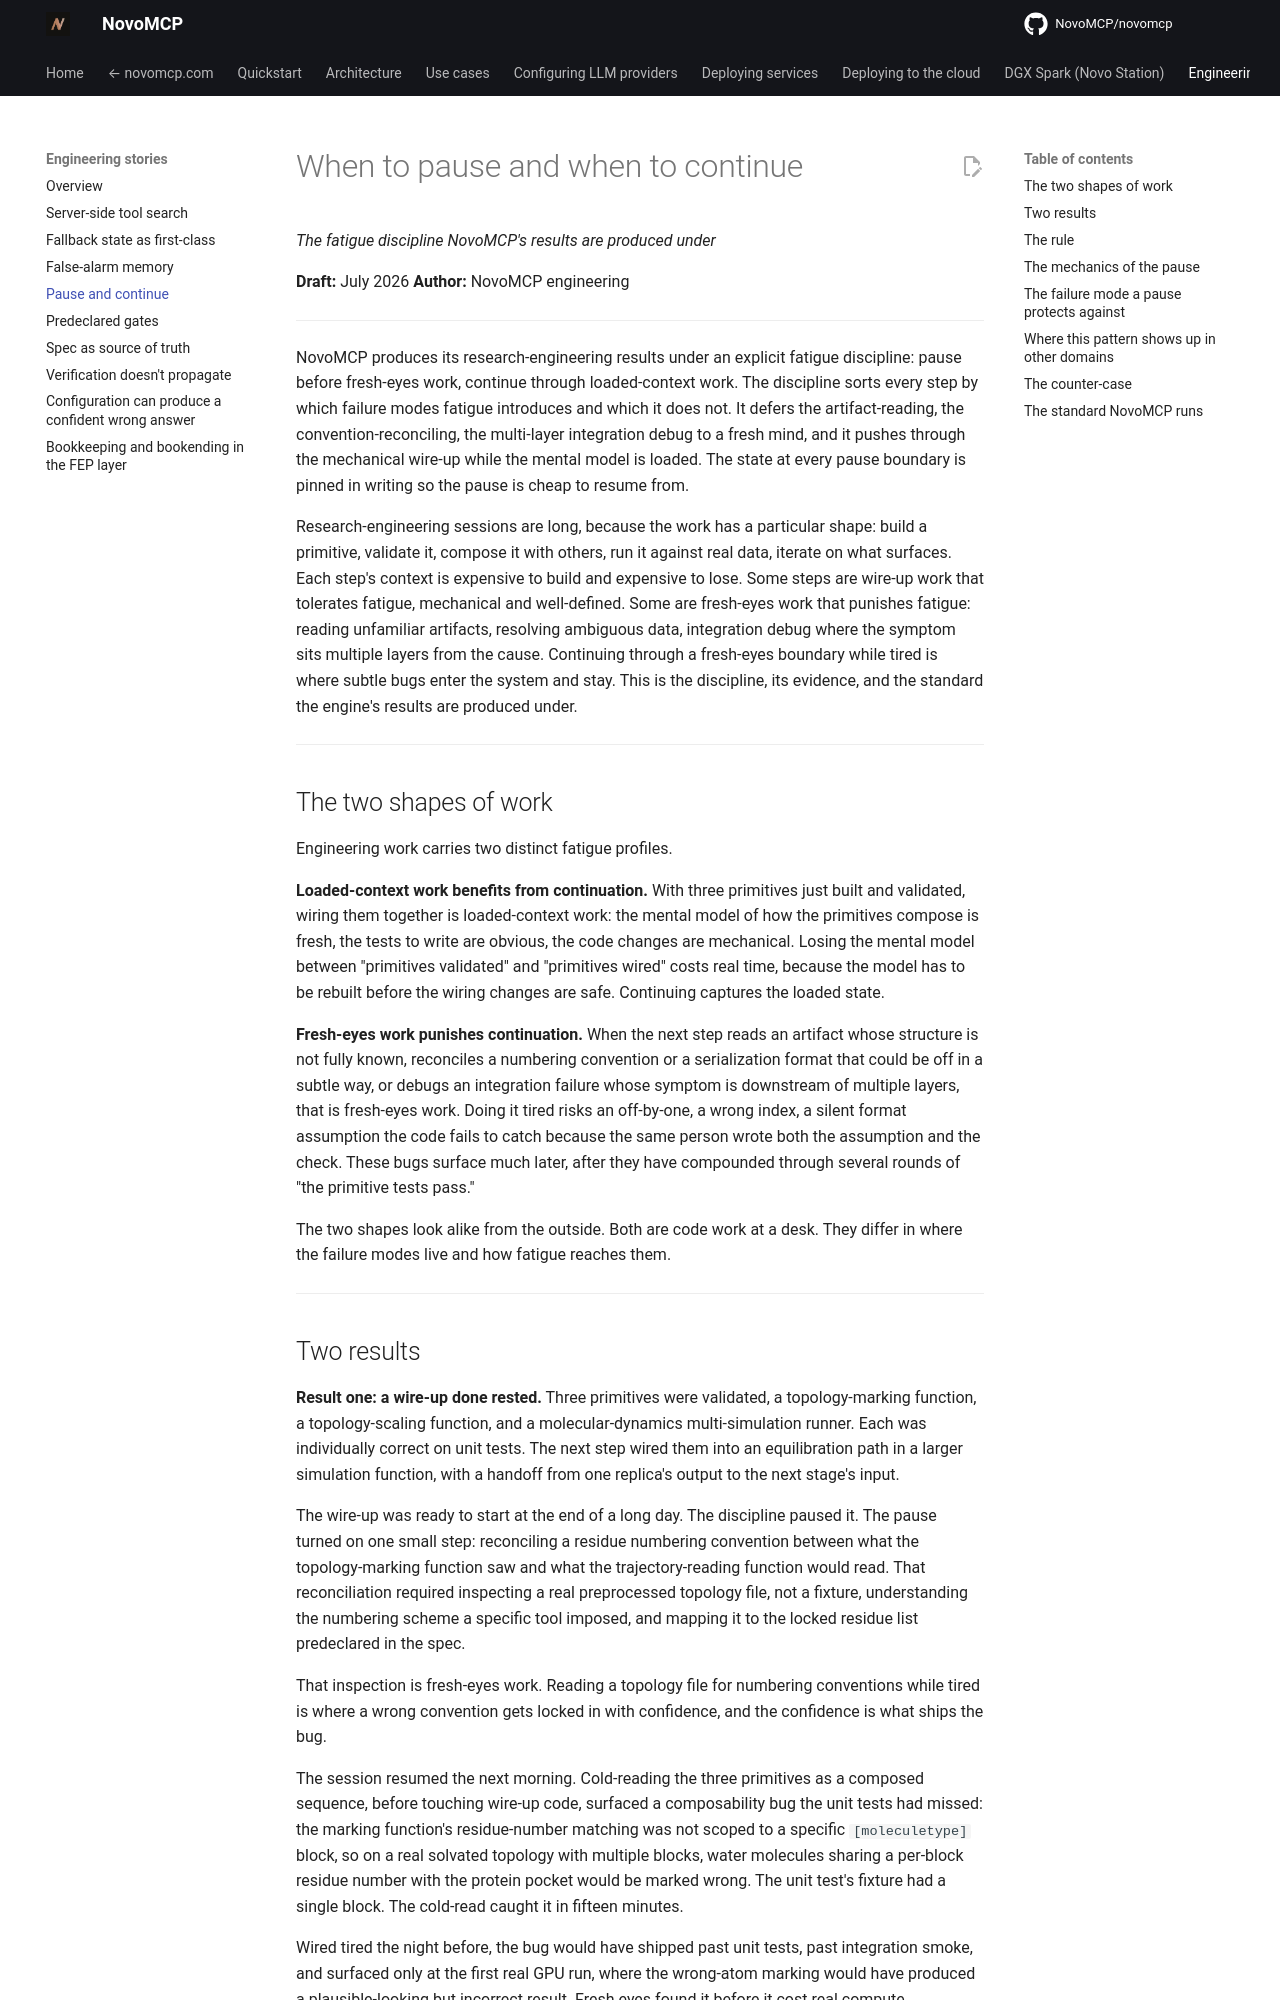

repository: NovoMCP/novomcp · page: engineering-stories/pause-and-continue/index.html · generator: mkdocs

# When to pause and when to continue

*The fatigue discipline NovoMCP's results are produced under*

**Draft:** July 2026
**Author:** NovoMCP engineering

---

NovoMCP produces its research-engineering results under an explicit fatigue discipline: pause before fresh-eyes work, continue through loaded-context work. The discipline sorts every step by which failure modes fatigue introduces and which it does not. It defers the artifact-reading, the convention-reconciling, the multi-layer integration debug to a fresh mind, and it pushes through the mechanical wire-up while the mental model is loaded. The state at every pause boundary is pinned in writing so the pause is cheap to resume from.

Research-engineering sessions are long, because the work has a particular shape: build a primitive, validate it, compose it with others, run it against real data, iterate on what surfaces. Each step's context is expensive to build and expensive to lose. Some steps are wire-up work that tolerates fatigue, mechanical and well-defined. Some are fresh-eyes work that punishes fatigue: reading unfamiliar artifacts, resolving ambiguous data, integration debug where the symptom sits multiple layers from the cause. Continuing through a fresh-eyes boundary while tired is where subtle bugs enter the system and stay. This is the discipline, its evidence, and the standard the engine's results are produced under.

---

## The two shapes of work

Engineering work carries two distinct fatigue profiles.

**Loaded-context work benefits from continuation.** With three primitives just built and validated, wiring them together is loaded-context work: the mental model of how the primitives compose is fresh, the tests to write are obvious, the code changes are mechanical. Losing the mental model between "primitives validated" and "primitives wired" costs real time, because the model has to be rebuilt before the wiring changes are safe. Continuing captures the loaded state.

**Fresh-eyes work punishes continuation.** When the next step reads an artifact whose structure is not fully known, reconciles a numbering convention or a serialization format that could be off in a subtle way, or debugs an integration failure whose symptom is downstream of multiple layers, that is fresh-eyes work. Doing it tired risks an off-by-one, a wrong index, a silent format assumption the code fails to catch because the same person wrote both the assumption and the check. These bugs surface much later, after they have compounded through several rounds of "the primitive tests pass."

The two shapes look alike from the outside. Both are code work at a desk. They differ in where the failure modes live and how fatigue reaches them.

---
